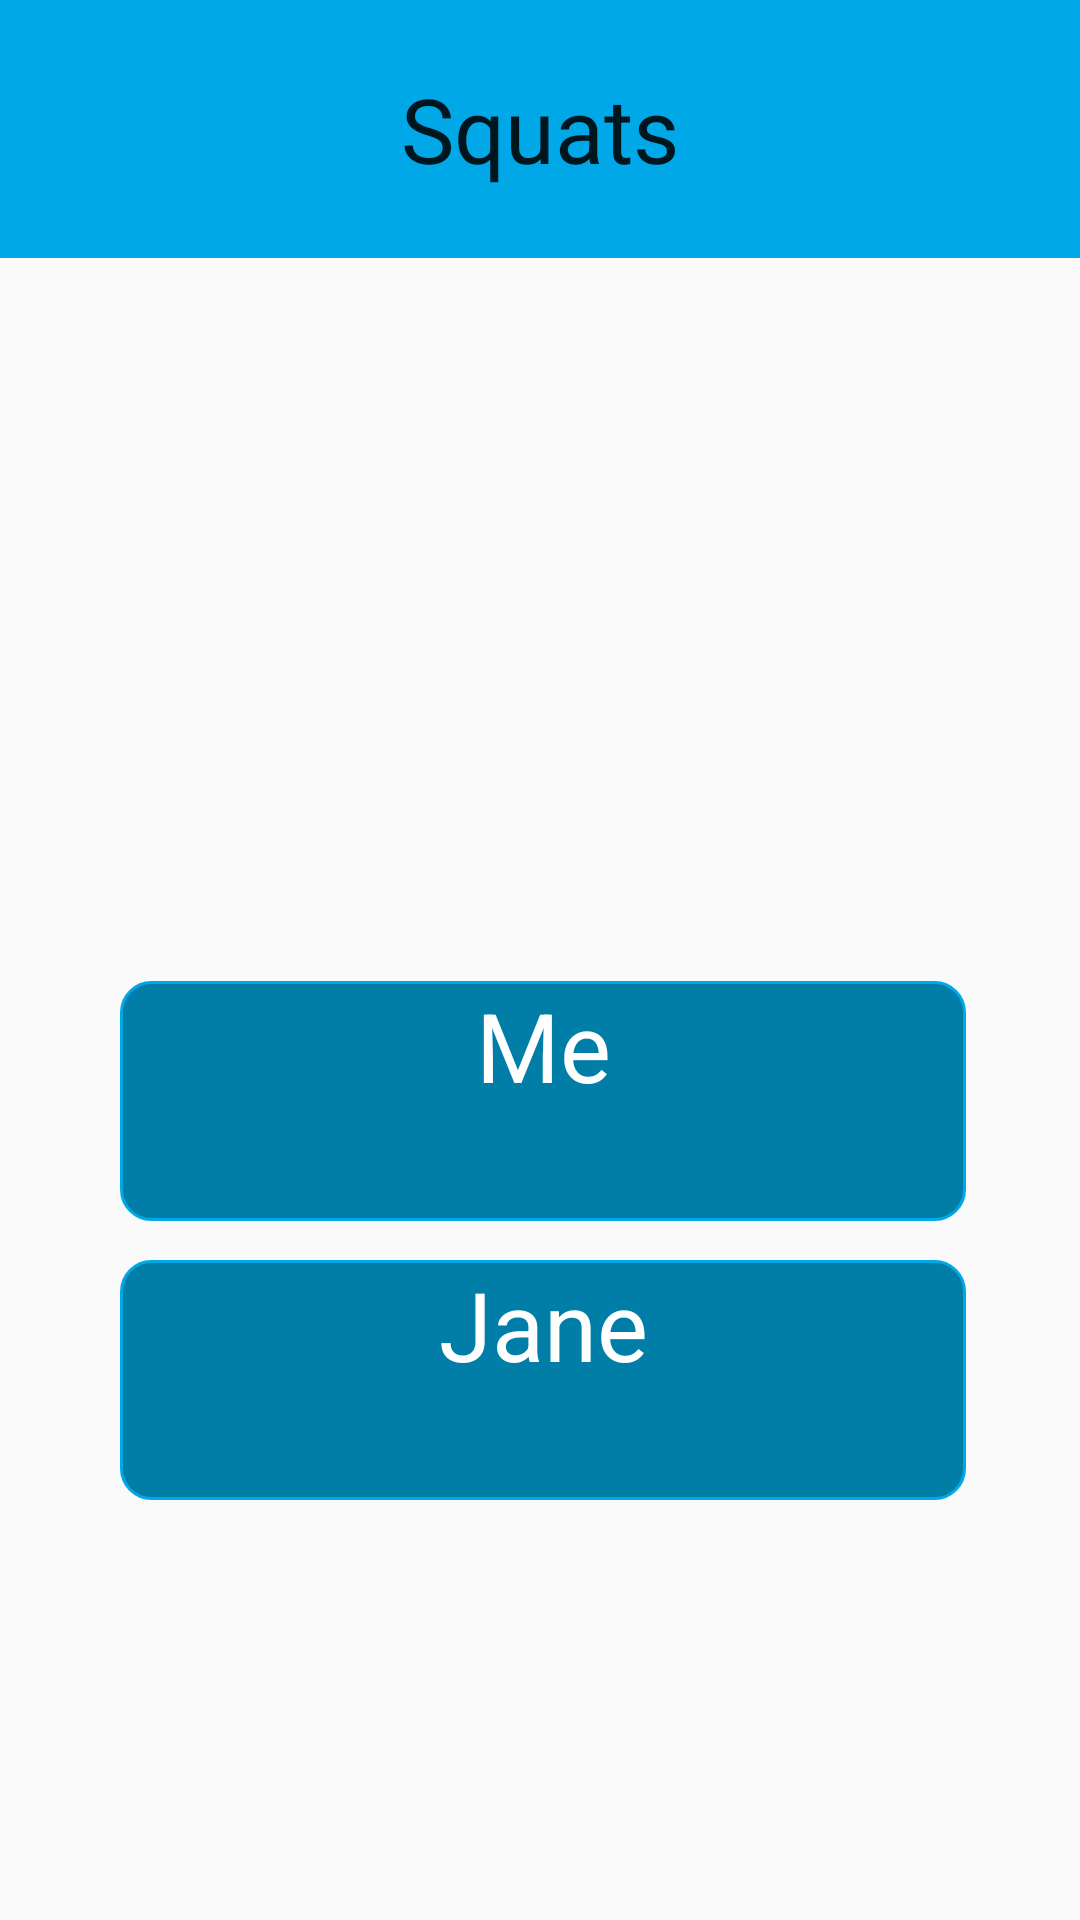

Reconstruct the res/layout file that produces this screen, plus the resources it refers to.
<!-- AndroidManifest.xml: application theme AppTheme -->
<!-- res/layout/report.xml -->
<?xml version="1.0" encoding="utf-8"?>
<RelativeLayout xmlns:android="http://schemas.android.com/apk/res/android"
    xmlns:app="http://schemas.android.com/apk/res-auto"
    xmlns:tools="http://schemas.android.com/tools"
    android:layout_width="match_parent" android:layout_height="match_parent">

    <RelativeLayout
        android:layout_width="match_parent"
        android:layout_height="match_parent">

        <TextView
            android:id="@+id/textView15"
            android:layout_width="330dp"
            android:layout_height="80dp"
            android:layout_below="@+id/textView11"
            android:layout_alignParentStart="true"
            android:layout_alignParentEnd="true"
            android:layout_alignParentRight="true"
            android:layout_alignParentBottom="true"
            android:layout_marginStart="40dp"
            android:layout_marginTop="8dp"
            android:layout_marginEnd="38dp"
            android:layout_marginRight="38dp"
            android:layout_marginBottom="140dp"
            android:background="@drawable/rectangle"
            android:baselineAligned="false"
            android:text="Jane"
            android:textAlignment="center"
            android:textColor="@color/white"
            android:textSize="32dp" />

        <TextView
            android:id="@+id/textView16"
            android:layout_width="330dp"
            android:layout_height="80dp"
            android:layout_below="@+id/textView11"
            android:layout_alignParentStart="true"
            android:layout_alignParentEnd="true"
            android:layout_alignParentRight="true"
            android:layout_alignParentBottom="true"
            android:layout_marginStart="40dp"
            android:layout_marginTop="8dp"
            android:layout_marginEnd="38dp"
            android:layout_marginRight="38dp"
            android:layout_marginBottom="233dp"
            android:background="@drawable/rectangle"
            android:baselineAligned="false"
            android:text="Me"
            android:textAlignment="center"
            android:textColor="@color/white"
            android:textSize="32dp" />

        <ImageView
            android:id="@+id/imageView10"
            android:layout_width="67dp"
            android:layout_height="68dp"
            android:layout_alignStart="@+id/textView15"
            android:layout_alignLeft="@+id/textView15"
            android:layout_alignTop="@+id/textView15"
            android:layout_alignEnd="@+id/textView15"
            android:layout_alignRight="@+id/textView15"
            android:layout_alignBottom="@+id/textView15"
            android:layout_marginStart="19dp"
            android:layout_marginLeft="19dp"
            android:layout_marginTop="7dp"
            android:layout_marginEnd="247dp"
            android:layout_marginRight="247dp"
            android:layout_marginBottom="5dp"
            app:srcCompat="@drawable/icon_user" />

        <ImageView
            android:id="@+id/imageView11"
            android:layout_width="67dp"
            android:layout_height="68dp"
            android:layout_alignStart="@+id/textView16"
            android:layout_alignLeft="@+id/textView16"
            android:layout_alignTop="@+id/textView16"
            android:layout_alignBottom="@+id/textView16"
            android:layout_alignParentEnd="true"
            android:layout_alignParentRight="true"
            android:layout_marginStart="20dp"
            android:layout_marginLeft="20dp"
            android:layout_marginTop="5dp"
            android:layout_marginEnd="284dp"
            android:layout_marginRight="284dp"
            android:layout_marginBottom="7dp"
            app:srcCompat="@drawable/shrek_icon2" />

        <EditText
            android:id="@+id/editText5"
            android:layout_width="match_parent"
            android:layout_height="86dp"
            android:layout_alignParentTop="true"
            android:layout_marginTop="0dp"
            android:background="@color/light_blue"
            android:gravity="center"
            android:inputType="date"
            android:text="Squats"
            android:textSize="30sp" />

        <ImageView
            android:id="@+id/graphImage"
            android:layout_width="wrap_content"
            android:layout_height="277dp"
            android:layout_alignParentEnd="true"
            android:layout_alignParentRight="true"
            android:layout_alignParentBottom="true"
            android:layout_marginEnd="0dp"
            android:layout_marginRight="0dp"
            android:layout_marginBottom="354dp"
            android:background="@android:color/transparent"
            android:visibility="visible"
            app:srcCompat="@drawable/linegraph"
            tools:visibility="visible" />

    </RelativeLayout>

    <EditText
        android:id="@+id/editText5"
        android:layout_width="match_parent"
        android:layout_height="86dp"
        android:layout_alignParentTop="true"
        android:layout_marginTop="0dp"
        android:background="@color/light_blue"
        android:gravity="center"
        android:inputType="date"
        android:text="Squats"
        android:textSize="30sp" />













</RelativeLayout>
<!-- resources referenced by this layout -->
<resources>
  <color name="light_blue">#00A8E8</color>
  <color name="white">#FFFFFF</color>
  <!-- drawable linegraph: png bitmap (drawable, 55879 bytes) -->
  <!-- drawable rectangle (drawable) -->
  <?xml version="1.0" encoding="utf-8"?>
  <shape xmlns:android="http://schemas.android.com/apk/res/android"
      android:shape="rectangle">
      <solid android:color="@color/soft_blue" />
      <stroke android:width="1dp" android:color="@color/light_blue" />
      <corners
          android:bottomLeftRadius="10dp"
          android:bottomRightRadius="10dp"
          android:topLeftRadius="10dp"
          android:topRightRadius="10dp" />
  </shape>
  <!-- drawable shrek_icon2: jpg bitmap (drawable, 4320 bytes) -->
  <!-- mipmap linegraph: png bitmap (drawable, 55879 bytes) -->
  <style name="AppTheme" parent="Theme.AppCompat.Light.NoActionBar">
          
          <item name="colorPrimary">@color/colorPrimary</item>
          <item name="colorPrimaryDark">@color/colorPrimaryDark</item>
          <item name="colorAccent">@color/colorAccent</item>
      </style>
  <color name="soft_blue">#007EA7</color>
  <color name="colorPrimary">#003459</color>
  <color name="colorPrimaryDark">#003459</color>
  <color name="colorAccent">#007EA7</color>
</resources>
